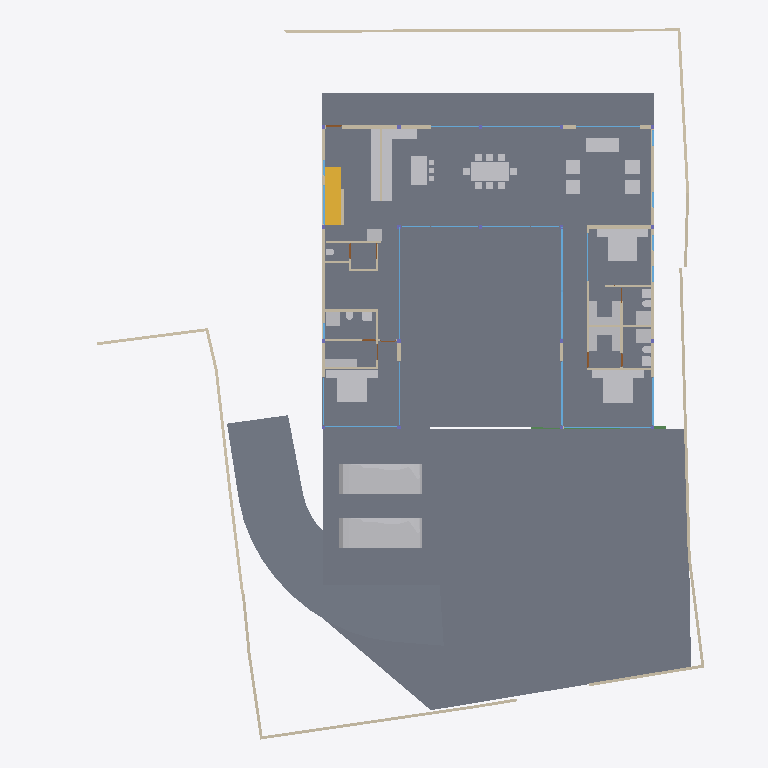
Plan cut of the same IFC building model at storey '00' (level 0.00 m, cut at 1.40 m), seen from above with north up, elements coloured by IFC class: 43 walls (beige), 41 other elements (light grey), 23 windows (light blue), 4 slabs (grey), 3 doors (brown), 1 stair flight (yellow), 1 beam (green). Cut surfaces are drawn darker.
Extent 40.0 m × 44.4 m × 8.8 m (x, y, z). Storeys (5): BF at -2.55 m; 00 at 0.00 m; GF at 0.45 m; GF Lintel at 3.15 m; FF at 3.65 m. Elements (251): 63 IfcWall, 40 IfcBeam, 33 IfcWindow, 26 IfcFurniture, 21 IfcColumn, 19 IfcSlab, 16 IfcSanitaryTerminal, 10 IfcDoor, 6 IfcFurnishingElement, 4 IfcCovering, 4 IfcVehicle, 3 IfcElectricAppliance.

HEADER;
FILE_DESCRIPTION(('ViewDefinition [CoordinationView]'),'2;1');
FILE_NAME('Manilal.ifc','2025-01-16T20:31:44+05:30',(),(),'IfcOpenShell 0.8.0','Bonsai 0.8.0','');
FILE_SCHEMA(('IFC4X3'));
ENDSEC;
DATA;
#1480=IFCPROJECT('2TuuvCHJz54PsFPcraEbH$',$,'My Project',$,$,$,$,(#3,#128),#1481);
#3305=IFCSITE('0lpfVeOW52QfroqLYyHNY2',$,'My Site',$,$,#26,$,$,$,$,$,$,$,$);
#22021=IFCSITE('3bEIgyqTrDuwi1cEDDCOva',$,'Site',$,$,#22364,#22354,$,$,$,$,$,$,$);
#3313=IFCBUILDING('0MzaWOaS178x5FMqOflU3C',$,'My Building',$,$,#25,$,$,$,$,$,$);
#2081=IFCBUILDINGSTOREY('09kFoqoxrCvB1_fcEsMZsQ',$,'GF',$,$,#217,$,$,$,$);
#2986=IFCBUILDINGSTOREY('0zoFHJ9PnFW80M$mIVDQW3',$,'BF',$,$,#14477,$,$,$,$);
#17145=IFCBUILDINGSTOREY('0MckaoTknA3edZMUNhTyAK',$,'FF',$,$,#17254,$,$,$,$);
#20035=IFCBUILDINGSTOREY('3LpnsPikv4mRTBpfC3WQtx',$,'00',$,$,#20051,$,$,$,$);
#23582=IFCBUILDINGSTOREY('0DtUgpQ1b6nBmkLmvc_ehu',$,'GF Lintel',$,$,#23767,$,$,$,$);
#20004=IFCSLAB('2GmqP$Wiz2HBtZ3_3kNDpG',$,'Slab',$,$,#20401,#20015,$,$);
#2047=IFCSLAB('0o4IYvr$r5a9xXip1qf77x',$,'Slab',$,$,#57250,#2052,$,$);
#29284=IFCSLAB('3iSMNRhjn6RxAf9MsQotHf',$,'Slab',$,$,#58933,#29295,$,$);
#19980=IFCSLAB('0gBflP6QrCERrajZS4Jcb5',$,'Slab',$,$,#20003,#19995,$,$);
#58147=IFCVEHICLE('2iiwfLdIv6T90_RV$NVTaP',$,'Vehicle',$,$,#58943,#58160,$,$);
#58114=IFCVEHICLE('0Uft$UcaX8CxVwxnBMF0PK',$,'Vehicle',$,$,#58938,#58127,$,$);
#28303=IFCWALL('27XUrfdFf8NB4WaAp9CQAl',$,'Wall',$,$,#28458,#28314,$,$);
#7058=IFCFURNITURE('29pE85kkP97uASnGdXI9bH',$,'Furniture',$,$,#95312,#7090,$,$);
#11957=IFCFURNITURE('2J33rbez11iRfVrYceM8DY',$,'Furniture',$,$,#93921,#11970,$,$);
#12030=IFCFURNITURE('3B8s7E7fjDlO_NqnYQjYof',$,'Furniture',$,$,#33408,#12043,$,$);
#11846=IFCFURNITURE('39rrc9a3PCpOjz$eiTdf$W',$,'Furniture',$,$,#93324,#11878,$,$);
#51049=IFCSTAIRFLIGHT('0QDG9AXQX0PgjOZTZBSSJQ',$,'StairFlight',$,$,#81886,#51062,$,12,11,0.174999992052714,0.150000005960464,.STRAIGHT.);
#28507=IFCFURNISHINGELEMENT('2qQryOTgj219SMJ7P_uMmY',$,'FurnishingElement',$,$,#78241,#28539,$);
#28561=IFCFURNISHINGELEMENT('2h8RQgk$j4rAz9D7Dsxu8o',$,'FurnishingElement',$,$,#82064,#28574,$);
#28928=IFCWALL('0FnkLDqRLEbe$2Cj2b_3Yy',$,'Wall',$,$,#29014,#28939,$,$);
#26216=IFCWALL('0OsEPs_bHDiuVXt9yc07Ua',$,'Wall',$,$,#28368,#26227,$,$);
#7098=IFCFURNITURE('3MXk8gWif1ohE$RfY6DOqq',$,'Furniture',$,$,#95307,#7130,$,$);
#26337=IFCWALL('0dMaumaK11Re$pxoZyVSQ9',$,'Wall',$,$,#27501,#26348,$,$);
#25980=IFCWALL('21BewHu4D5mxAIRCfh_HLz',$,'Wall',$,$,#26113,#25991,$,$);
#19509=IFCFURNISHINGELEMENT('1wEKKIVzjDLeDjVjJGXiki',$,'FurnishingElement',$,$,#77663,#19541,$);
#45466=IFCWALL('3vcJgm8I5DVxPiaRjgAfi6',$,'Wall',$,$,#65786,#45477,$,$);
#27060=IFCWALL('10l$0x7lzBbBMMGF1qxI0s',$,'Wall',$,$,#27511,#27071,$,$);
#27353=IFCWALL('2Y2Bm57Cb8Exxz7st0aRUc',$,'Wall',$,$,#27521,#27364,$,$);
#26619=IFCWALL('0FMxrmeoPF7x0oR7G9$aVh',$,'Wall',$,$,#27506,#26630,$,$);
#25887=IFCWALL('3DOK2PUDn3QwM2HLeZR6QD',$,'Wall',$,$,#65818,#25894,$,$);
#37612=IFCWALL('2oouJeu9XF0PkUjeEvxQOm',$,'Wall',$,$,#37740,#37632,$,$);
#26581=IFCWALL('1BJSGVRrzEK97cy18zIEvj',$,'Wall',$,$,#26618,#26592,$,$);
#44057=IFCWALL('1nWrLatmX5UucIWFwHwqn7',$,'Wall',$,$,#44218,#44077,$,$);
#36774=IFCFURNITURE('1f9tLB4VnBlv5oO0bdcolz',$,'Furniture',$,$,#36953,#36806,$,$);
#7853=IFCWALL('27UD4TXAD7ihl0Wy7NK4TU',$,'Wall',$,$,#95235,#7873,$,$);
#51086=IFCFURNISHINGELEMENT('3uoL8FwKT6Z8Ik__ag8r_T',$,'FurnishingElement',$,$,#77678,#51163,$);
#36979=IFCFURNITURE('0Pm_4GfKv2mQsXch5x2WwC',$,'Furniture',$,$,#94981,#36992,$,$);
#37279=IFCFURNITURE('1EqBHW51v1NQY65qsTLCcP',$,'Furniture',$,$,#94986,#37292,$,$);
#35319=IFCWALL('2ecVpX7frBE9HnXe73i5Ta',$,'Wall',$,$,#38029,#35339,$,$);
#52721=IFCWALL('3HoUgi9751ffyJn8Tt97uA',$,'Wall',$,$,#52722,#52741,$,$);
#26134=IFCWALL('3i_YpJFe9529T2L9L4$CKB',$,'Wall',$,$,#27496,#26145,$,$);
#7138=IFCFURNITURE('07u5w712j3mw4b0aBksq9x',$,'Furniture',$,$,#95297,#7170,$,$);
#7183=IFCFURNITURE('0I7Hp4EB58Eh801L1SZ2MY',$,'Furniture',$,$,#95287,#7196,$,$);
#12729=IFCSANITARYTERMINAL('0UKEaQ9Tn4MRHW837EcL3f',$,'SanitaryTerminal',$,$,#93359,#12761,$,$);
#62711=IFCSANITARYTERMINAL('2HGnI66wr1wuSM72wdQ0Vw',$,'SanitaryTerminal',$,$,#93364,#62724,$,$);
#7204=IFCFURNITURE('0w5hTHOp59R8PIefbPbOxu',$,'Furniture',$,$,#95302,#7217,$,$);
#7230=IFCFURNITURE('257RdHH05EBOcTJGwoEUlD',$,'Furniture',$,$,#95292,#7243,$,$);
#12894=IFCSANITARYTERMINAL('3xh$jYsPrCdfbzsoMPaU7d',$,'SanitaryTerminal',$,$,#36958,#12907,$,$);
#46178=IFCELECTRICAPPLIANCE('1eEaYeX5DEbxuBNwn_MOC2',$,'ElectricAppliance','655L LG Double Door',$,#81846,#46210,$,$);
#36042=IFCWALL('2FDZc$1Z57bgSDQnhsHhc1',$,'Wall',$,$,#36253,#36062,$,$);
#26770=IFCWALL('27WVA19Qv4efvQm6cWiqsn',$,'Wall',$,$,#26867,#26781,$,$);
#1256=IFCWALL('3lCTnZM_XFn9QCb3frIzB4',$,'Wall',$,$,#36565,#1262,$,$);
#93225=IFCWALL('0E$6RPOdPE1BjsxuXVghd_',$,'Wall',$,$,#93571,#93245,$,$);
#46025=IFCWALL('3_n5vNidv469mEa41_hn3r',$,'Wall',$,$,#77926,#46045,$,$);
#37213=IFCFURNITURE('0ZsMr5SgX4i9_LvD6KNu7M',$,'Furniture',$,$,#94991,#37226,$,$);
#37246=IFCFURNITURE('0iZLW$5Tb4cftat_06nqus',$,'Furniture',$,$,#94996,#37259,$,$);
#37305=IFCFURNITURE('1nOtiQUDzDPOono6L$kwCr',$,'Furniture',$,$,#95001,#37318,$,$);
#37333=IFCFURNITURE('3lepHPEHD6IRyIsWCHn3nv',$,'Furniture',$,$,#95006,#37346,$,$);
#25622=IFCWINDOW('03HgKoXUP97huBY23s7FSC',$,'Window',$,$,#49697,#43194,$,2.79999995231628,4.0,$,$,$);
#93655=IFCWALL('3ehB$V3hTFvf8xZdTKhW01',$,'Wall',$,$,#93741,#93675,$,$);
#29068=IFCWALL('0ANwf3v498sedqkWZL6_z7',$,'Wall',$,$,#45530,#29079,$,$);
#25457=IFCWINDOW('0wGf7PLdj6Se1mi8Sh7afr',$,'Window',$,$,#57956,#57778,$,2.79999995231628,3.0,$,$,$);
#57309=IFCBEAM('3xcDMG0aj9Xgc56BcdooE6',$,'Beam',$,$,#57346,#57320,$,$);
#52769=IFCWALL('2a6CiY5P953O$l7sefysS8',$,'Wall',$,$,#52821,#52789,$,$);
#27098=IFCWALL('2qQNxnpy98iB6JMyhLi2FK',$,'Wall',$,$,#27516,#27109,$,$);
#2037=IFCWALL('2UVtoYL$14dgND2FpfCTNX',$,'Wall',$,$,#95011,#2042,$,$);
#46383=IFCELECTRICAPPLIANCE('2_D_HDgNP7hhO3sllSgE08',$,'ElectricAppliance.001',$,$,#77601,#46415,$,$);
#1112=IFCWALL('0ZJZVj_BPB0RhymVqZDjrB',$,'Wall',$,$,#81891,#1118,$,$);
#94485=IFCWALL('19oo6AScP9BRbF$B0HeZir',$,'Wall',$,$,#94537,#94505,$,$);
#1178=IFCWALL('3AfEJ0oVbCRebTpYg3hat2',$,'Wall',$,$,#36769,#1184,$,$);
#7689=IFCWALL('0dxWKeo9r0A8LiqkBJOP0c',$,'Wall',$,$,#93873,#7709,$,$);
#1526=IFCWALL('1CCeDmF7D6CgViS7R2QfSU',$,'Wall',$,$,#23334,#1527,$,$);
#1342=IFCWALL('1zYAwAgZ94A9q2Xf$lP7Cn',$,'Wall',$,$,#49001,#1343,$,$);
#25686=IFCWINDOW('1UgXCtaA1DUBFpQsbjXAxO',$,'Window',$,$,#49444,#39267,$,2.79999995231628,3.0,$,$,$);
#582=IFCWALL('0puYeWxQr6bfGaA8vxH1wQ',$,'Wall',$,$,#4126,#583,$,$);
#25537=IFCWINDOW('0FOplP2JD2kRmePC4Pk0B9',$,'Window',$,$,#49712,#57704,$,2.79999995231628,4.0,$,$,$);
#7785=IFCWALL('3alb8PmNnBWRaq9wE7XFnt',$,'Wall',$,$,#95118,#7805,$,$);
#12946=IFCSANITARYTERMINAL('237pQbKSj1tg5CbkfQmNl1',$,'SanitaryTerminal',$,$,#36973,#12959,$,$);
#62783=IFCSANITARYTERMINAL('1W6hE1Q9HFq9QjSPyMj_lH',$,'SanitaryTerminal',$,$,#93384,#62796,$,$);
#11931=IFCFURNITURE('2JL5EreVn6NOEYfo807d0n',$,'Furniture',$,$,#93334,#11944,$,$);
#11886=IFCFURNITURE('08t00vVFn2_PNEL0nmpi4V',$,'Furniture',$,$,#93329,#11918,$,$);
#11978=IFCFURNITURE('2GNkki_F53svXIRizzljEt',$,'Furniture',$,$,#93926,#11991,$,$);
#12004=IFCFURNITURE('02WBzZCzP2KAAtS0n6Ju_u',$,'Furniture',$,$,#93931,#12017,$,$);
#12056=IFCFURNITURE('1Tx$doZ9b7ixhiQ_gbtQd4',$,'Furniture',$,$,#33413,#12069,$,$);
#12082=IFCFURNITURE('1ijuMDyij9H8QL3CN8GtC4',$,'Furniture',$,$,#33418,#12095,$,$);
#23385=IFCWINDOW('3liBQwp293KPogKKZ10Jtg',$,'Window',$,$,#58968,#43696,$,2.79999995231628,5.40000009536743,$,$,$);
#1283=IFCWALL('3TMKTJOXP4kO7RGlBcguQ3',$,'Wall',$,$,#36693,#1289,$,$);
#12849=IFCSANITARYTERMINAL('1ztpUHwNv1MuVJRLc_toj6',$,'SanitaryTerminal',$,$,#93379,#12881,$,$);
#14220=IFCWINDOW('1JUpa15w1EPgGvbWoKg73I',$,'Window',$,$,#54588,#54351,$,1.5,2.5,$,.SINGLE_PANEL.,$);
#17817=IFCWINDOW('0K_TSDQ8z2xBSnirTZ56VX',$,'Window',$,$,#50054,#40814,$,2.79999995231628,5.0,$,$,$);
#17002=IFCWINDOW('3dY$LTDzL1V9Sf86htGC3E',$,'Window',$,$,#49608,#43643,$,2.79999995231628,4.5,$,$,$);
#639=IFCWALL('1wEyaVID18kwvx4VmqDD5O',$,'Wall',$,$,#49238,#640,$,$);
#17882=IFCWINDOW('1LMk6qycf7ZBBgAT1E008M',$,'Window',$,$,#49742,#38897,$,2.79999995231628,4.0,$,$,$);
#45867=IFCWINDOW('2ITQQA3UX1gg8I8niCWSY4',$,'Window',$,$,#49578,#57897,$,2.79999995231628,4.5,$,$,$);
#42904=IFCWINDOW('0yG0aNsF5CdOTl1YRaiwT0',$,'Window',$,$,#49727,#43157,$,2.79999995231628,4.0,$,$,$);
#67609=IFCWALL('1b9bPzqb104AcHTtLpy63V',$,'Wall',$,$,#67674,#67629,$,$);
#55311=IFCWALL('1sNrPq82f1qvmjg1j5M$n3',$,'Wall',$,$,#92014,#55331,$,$);
#62762=IFCSANITARYTERMINAL('2DTr6V3Ov5BOyCO61nsVCy',$,'SanitaryTerminal',$,$,#93374,#62775,$,$);
#12769=IFCSANITARYTERMINAL('2vdxbHG$XBkAinHNSDuSLM',$,'SanitaryTerminal',$,$,#93369,#12801,$,$);
#759=IFCWALL('2oaKXdvK5CSQabCZPFlcnS',$,'Wall',$,$,#23295,#760,$,$);
#28808=IFCWALL('3m8X89_nHEBQ3A$cO0dW30',$,'Wall',$,$,#94917,#28828,$,$);
#12920=IFCSANITARYTERMINAL('0kpsmz29D8juUyM19Wtlly',$,'SanitaryTerminal',$,$,#36963,#12933,$,$);
#29664=IFCWINDOW('1HEBEgWRL3tO1pCgL$32S7',$,'Window',$,$,#49414,#41548,$,2.79999995231628,3.0,$,$,$);
#42784=IFCWINDOW('1X8uCygFf1TRSEXVdpbnd0',$,'Window',$,$,#49459,#42815,$,2.79999995231628,3.0,$,$,$);
#52909=IFCWINDOW('1CnEq5_bH87w6FnL5b304Y',$,'Window',$,$,#53207,#78408,$,2.79999995231628,3.0,$,$,$);
#80186=IFCWALL('3kDpYh0M9DMQCp3tr5pnbc',$,'Wall',$,$,#80535,#80206,$,$);
#95129=IFCWINDOW('0$KKvvd45D4vOjPd9xnUUR',$,'Window',$,$,#95282,#95160,$,2.79999995231628,3.0,$,$,$);
#34870=IFCWINDOW('3114Sahsz6qxnepmk3atPk',$,'Window',$,$,#49489,#38517,$,2.79999995231628,3.0,$,$,$);
#17427=IFCWINDOW('0WNCgtehP23QAcrC16BDxC',$,'Window',$,$,#49474,#41496,$,2.79999995231628,3.0,$,$,$);
#12998=IFCSANITARYTERMINAL('1pCYUjjaX5yvTggnnvT9WB',$,'SanitaryTerminal',$,$,#75480,#13011,$,$);
#46798=IFCSANITARYTERMINAL('2GXUvxEaXCWPRwV2Ul$xoQ',$,'SanitaryTerminal',$,$,#77698,#46830,$,$);
#92043=IFCWALL('26W5zP1XL16gp3Jaiy1mDL',$,'Wall',$,$,#92140,#92063,$,$);
#13878=IFCWINDOW('2kJjIqdzb6QvGhtMPhrGJy',$,'Window',$,$,#55289,#18336,$,1.5,1.0,$,$,$);
#13998=IFCWINDOW('10i1NrmdnAmvAHFlvWUdEN',$,'Window',$,$,#55199,#18410,$,1.5,1.0,$,$,$);
#33543=IFCWINDOW('0Q8zRjWpP1oQ1PX2CUGFnS',$,'Window',$,$,#65954,#35068,$,1.5,1.0,$,$,$);
#13938=IFCWINDOW('2WjSZqfcr5wfXo3inwox_Z',$,'Window',$,$,#55184,#18373,$,1.5,1.0,$,$,$);
#14280=IFCWINDOW('3az3X85ET0BAIERIINNIiJ',$,'Window',$,$,#55259,#18521,$,1.5,1.0,$,$,$);
#28649=IFCDOOR('2d$ZxQumn8_uDNm0m9BynD',$,'Door',$,$,#28730,#28680,$,2.09999990463257,1.0,$,$,$);
#45094=IFCWINDOW('2EQR9cRaT2OAiAHYJGmiZP',$,'Window',$,$,#55274,#45107,$,1.5,1.0,$,$,$);
#94793=IFCDOOR('0qcSyrDtX7IeK20k3DltWT',$,'Door',$,$,#94884,#94824,$,2.09999990463257,1.0,$,$,$);
#67076=IFCDOOR('3tEFG6Om12k9izFOR1Pomu',$,'Door',$,$,#93152,#82092,$,2.09999990463257,1.0,$,$,$);
ENDSEC;
